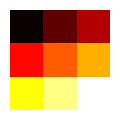

This figure's Python source:
# Extracted from https://stackoverflow.com/questions/9295026/how-to-remove-axis-legends-and-white-padding
import matplotlib.pyplot as plt
import numpy as np

def make_image(data, outputname, size=(1, 1), dpi=80):
    fig = plt.figure()
    fig.set_size_inches(size)
    ax = plt.Axes(fig, [0., 0., 1., 1.])
    ax.set_axis_off()
    fig.add_axes(ax)
    plt.set_cmap('hot')
    ax.imshow(data, aspect='equal')
    plt.savefig(outputname, dpi=dpi)

# data = mpimg.imread(inputname)[:,:,0]
data = np.arange(1,10).reshape((3, 3))

make_image(data, '/tmp/out.png')

